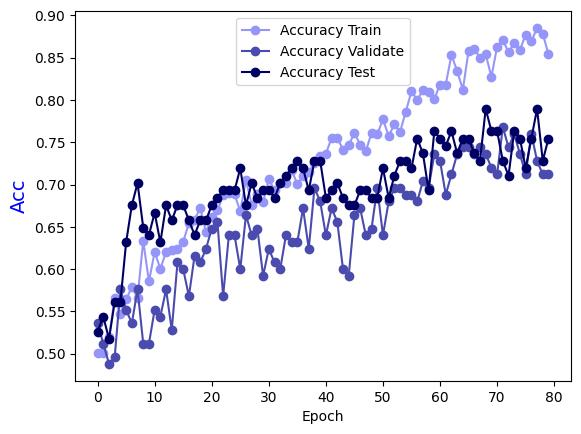

The data file committed next to this chart (first rows):
Epoch, Accuracy Train, Accuracy Validate, Accuracy Test
0.0, 0.5015, 0.536, 0.5263
1.0, 0.5005, 0.512, 0.5439
2.0, 0.5195, 0.488, 0.5175
3.0, 0.5654, 0.496, 0.5614
4.0, 0.5475, 0.576, 0.5614
5.0, 0.5644, 0.552, 0.6316
6.0, 0.5784, 0.536, 0.6754
7.0, 0.5664, 0.576, 0.7018
8.0, 0.6334, 0.512, 0.6491
9.0, 0.5854, 0.512, 0.6404
10.0, 0.6204, 0.552, 0.6667
11.0, 0.6004, 0.544, 0.6316
12.0, 0.6204, 0.576, 0.6754
13.0, 0.6224, 0.528, 0.6579
14.0, 0.6244, 0.608, 0.6754
15.0, 0.6324, 0.6, 0.6754
16.0, 0.6543, 0.568, 0.6579
17.0, 0.6583, 0.616, 0.6404
18.0, 0.6723, 0.608, 0.6579
19.0, 0.6434, 0.624, 0.6579
20.0, 0.6613, 0.648, 0.6754
21.0, 0.6693, 0.656, 0.6842
22.0, 0.6873, 0.568, 0.693
23.0, 0.6903, 0.64, 0.693
24.0, 0.6883, 0.64, 0.693
25.0, 0.6683, 0.6, 0.7193
26.0, 0.7053, 0.664, 0.6754
27.0, 0.6763, 0.64, 0.7018
28.0, 0.6893, 0.648, 0.6842
29.0, 0.6793, 0.592, 0.693
30.0, 0.7063, 0.624, 0.693
31.0, 0.6933, 0.608, 0.6842
32.0, 0.7023, 0.6, 0.7018
33.0, 0.7013, 0.64, 0.7105
34.0, 0.7173, 0.632, 0.7193
35.0, 0.7003, 0.632, 0.7281
36.0, 0.7103, 0.672, 0.7193
37.0, 0.7143, 0.624, 0.693
38.0, 0.7253, 0.696, 0.7281
39.0, 0.7333, 0.68, 0.7281
40.0, 0.7363, 0.64, 0.6842
41.0, 0.7552, 0.672, 0.693
42.0, 0.7552, 0.656, 0.7018
43.0, 0.7413, 0.6, 0.6842
44.0, 0.7463, 0.592, 0.6754
45.0, 0.7612, 0.664, 0.6754
46.0, 0.7473, 0.672, 0.693
47.0, 0.7393, 0.64, 0.693
48.0, 0.7612, 0.648, 0.6842
49.0, 0.7592, 0.696, 0.6842
50.0, 0.7772, 0.64, 0.7193
51.0, 0.7572, 0.68, 0.6842
52.0, 0.7712, 0.696, 0.7105
53.0, 0.7622, 0.696, 0.7281
54.0, 0.7862, 0.688, 0.7281
55.0, 0.8102, 0.688, 0.7193
56.0, 0.8002, 0.68, 0.7544
57.0, 0.8112, 0.704, 0.7368
58.0, 0.8092, 0.696, 0.693
59.0, 0.8012, 0.736, 0.7632
... 20 more rows
